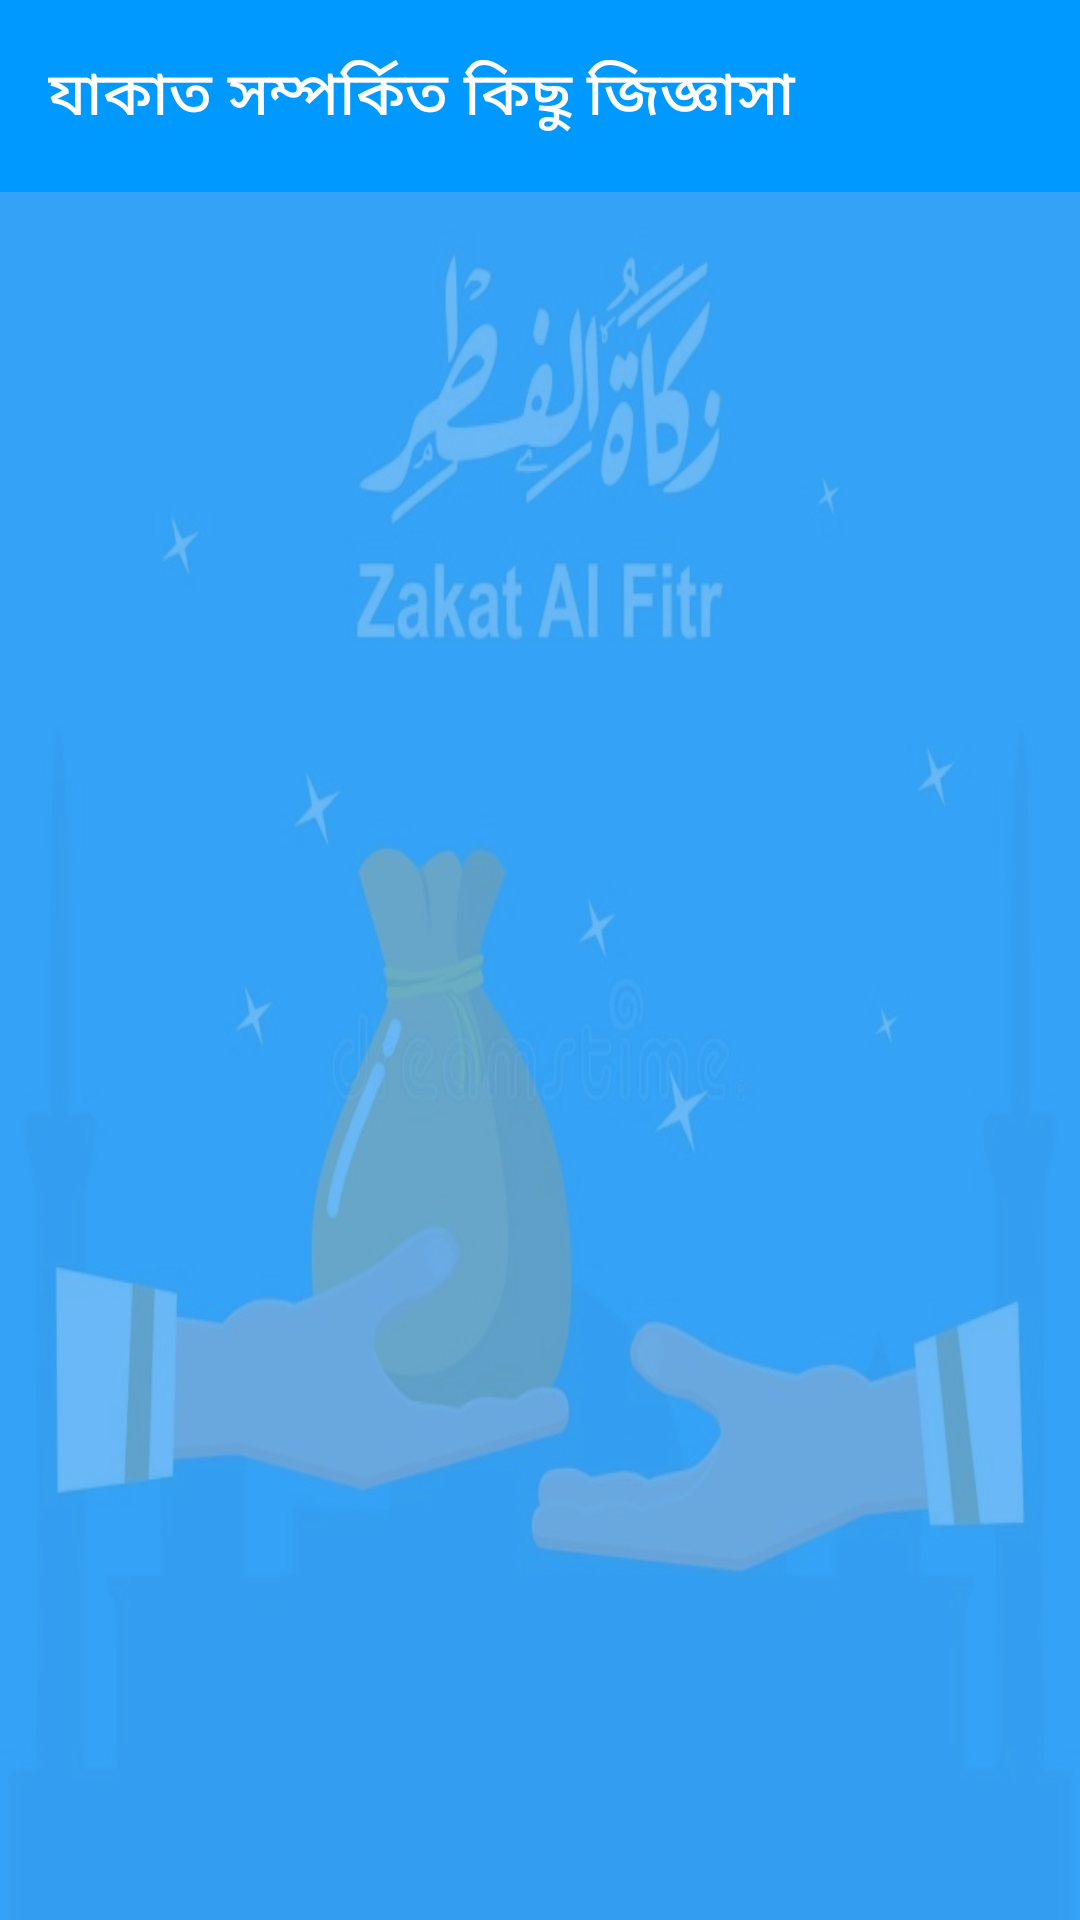

Write the Android layout XML for this screen, with the resource values it uses.
<!-- AndroidManifest.xml: application theme Theme.MyApplication -->
<!-- res/layout/activity_proshno.xml -->
<?xml version="1.0" encoding="utf-8"?>
<LinearLayout xmlns:android="http://schemas.android.com/apk/res/android"
    xmlns:app="http://schemas.android.com/apk/res-auto"
    xmlns:tools="http://schemas.android.com/tools"
    android:layout_width="match_parent"
    android:layout_height="match_parent"
    android:orientation="vertical"
    tools:context=".ProshnoActivity">

    <com.google.android.material.appbar.AppBarLayout
        android:layout_width="match_parent"
        android:layout_height="wrap_content">

        <com.google.android.material.appbar.MaterialToolbar
            android:id="@+id/materialToolbar"
            style="@style/CustomToolbarStyle"
            android:layout_width="match_parent"
            android:layout_height="?attr/actionBarSize"
            android:background="#0099FF"
            app:navigationIcon="@drawable/baseline_arrow_back_24"
            app:title="যাকাত সম্পর্কিত কিছু জিজ্ঞাসা"
            app:titleTextColor="#ffffff"

            />

    </com.google.android.material.appbar.AppBarLayout>

    <RelativeLayout
        android:layout_width="match_parent"
        android:layout_height="match_parent"
        android:background="@drawable/img_1"


        >

        <LinearLayout

            android:layout_width="match_parent"
            android:layout_height="match_parent"
            android:background="#C842A5F5"
            android:orientation="vertical"
            android:padding="20dp"

            >

            <ListView
                android:id="@+id/listView"
                android:layout_width="match_parent"
                android:layout_height="match_parent"
                android:layout_marginLeft="30dp"
                android:layout_marginRight="30dp"
                android:divider="@android:color/transparent"
                android:dividerHeight="10.0sp"
                android:listSelector="@android:color/transparent"
                android:scrollbars="none"


                />

        </LinearLayout>


    </RelativeLayout>


</LinearLayout>
<!-- resources referenced by this layout -->
<resources>
  <!-- drawable img_1: png bitmap (drawable, 303569 bytes) -->
  <style name="CustomToolbarStyle" parent="Widget.MaterialComponents.Toolbar">
          <item name="android:textSize">5sp</item> 
      </style>
  <style name="Theme.MyApplication" parent="Base.Theme.MyApplication">
  
  
          <item name="colorPrimary">@color/purple_200</item>
          <item name="colorPrimaryVariant">@color/purple_200</item>
          <item name="colorOnPrimary">@color/black</item>
          
          <item name="colorSecondary">@color/teal_200</item>
          <item name="colorSecondaryVariant">@color/teal_200</item>
          <item name="colorOnSecondary">@color/black</item>
          
          <item name="android:statusBarColor" tools:targetApi="l">?attr/colorPrimaryVariant</item>
          
  
  
      </style>
  <style name="Base.Theme.MyApplication" parent="Theme.Material3.DayNight.NoActionBar">
  
          
          <item name="colorPrimary">@color/purple_200</item>
          <item name="colorPrimaryVariant">@color/purple_200</item>
          <item name="colorOnPrimary">@color/black</item>
          
          <item name="colorSecondary">@color/teal_200</item>
          <item name="colorSecondaryVariant">@color/teal_200</item>
          <item name="colorOnSecondary">@color/black</item>
          
          <item name="android:statusBarColor" tools:targetApi="l">?attr/colorPrimaryVariant</item>
          
  
  
          
          
          
  
  
      </style>
  <color name="purple_200">#C842A5F5</color>
  <color name="black">#FF000000</color>
  <color name="teal_200">#FF03DAC5</color>
</resources>
